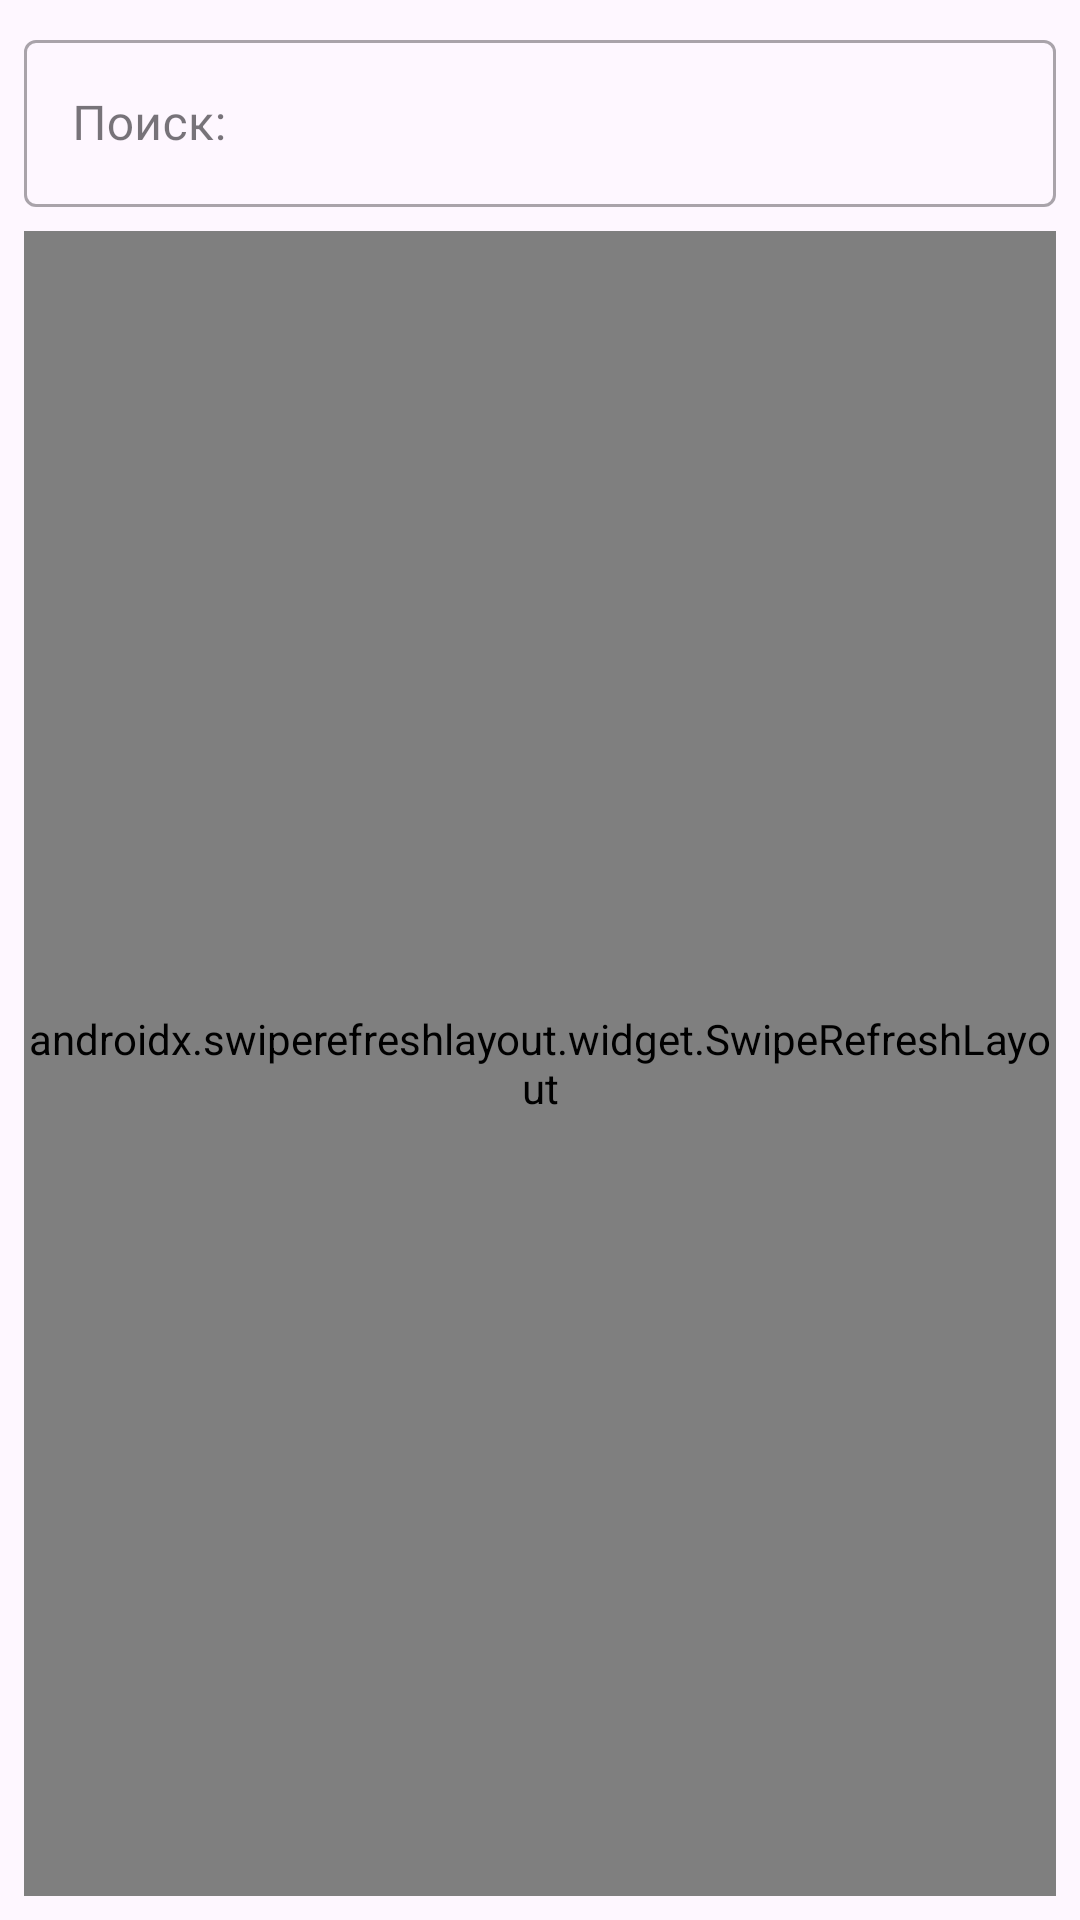

Android layout source for this screen:
<!-- AndroidManifest.xml: application theme Theme.ProductBrowser -->
<!-- res/layout/fragment_products_list.xml -->
<?xml version="1.0" encoding="utf-8"?>
<androidx.constraintlayout.widget.ConstraintLayout xmlns:android="http://schemas.android.com/apk/res/android"
    xmlns:app="http://schemas.android.com/apk/res-auto"
    xmlns:tools="http://schemas.android.com/tools"
    android:layout_width="match_parent"
    android:layout_height="match_parent"
    tools:context=".ui.fragments.ProductsListFragment">

    <com.google.android.material.textfield.TextInputLayout
        android:id="@+id/searchTextInputLayout"
        style="@style/Widget.MaterialComponents.TextInputLayout.OutlinedBox"
        android:layout_width="0dp"
        android:layout_height="wrap_content"
        android:hint="@string/search_text"
        android:layout_margin="@dimen/base_margin_for_products_list_views"
        app:layout_constraintStart_toStartOf="parent"
        app:layout_constraintEnd_toEndOf="parent"
        app:layout_constraintTop_toTopOf="parent">

        <com.google.android.material.textfield.TextInputEditText
            android:id="@+id/searchEditText"
            android:layout_width="match_parent"
            android:layout_height="wrap_content"
            android:lines="1"
            android:inputType="text"
            android:imeOptions="actionDone"
            android:selectAllOnFocus="true" />

    </com.google.android.material.textfield.TextInputLayout>

    <TextView
        style="@style/productFragmentMainText"
        android:id="@+id/textViewStub"
        android:layout_width="0dp"
        android:layout_height="wrap_content"
        android:text="@string/empty_search_message"
        android:textSize="@dimen/search_error_message_text_size"
        android:visibility="invisible"
        android:gravity="center"
        android:textColor="@color/material_dynamic_tertiary40"
        app:layout_constraintTop_toBottomOf="@+id/searchTextInputLayout"
        app:layout_constraintEnd_toEndOf="parent"
        app:layout_constraintStart_toStartOf="parent"
        app:layout_constraintBottom_toBottomOf="parent"
        tools:text="@string/empty_search_message"/>

    <androidx.swiperefreshlayout.widget.SwipeRefreshLayout
        android:id="@+id/swipeRefresh"
        android:layout_width="match_parent"
        android:layout_height="0dp"
        android:layout_margin="@dimen/base_margin_for_products_list_views"
        app:layout_constraintBottom_toBottomOf="parent"
        app:layout_constraintEnd_toEndOf="parent"
        app:layout_constraintStart_toStartOf="parent"
        app:layout_constraintTop_toBottomOf="@+id/searchTextInputLayout">

        <androidx.recyclerview.widget.RecyclerView
            android:id="@+id/recyclerViewProducts"
            android:layout_width="match_parent"
            android:layout_height="0dp"
            android:visibility="visible"
            app:layout_constraintBottom_toBottomOf="parent"
            app:layout_constraintEnd_toEndOf="parent"
            app:layout_constraintStart_toStartOf="parent"
            app:layout_constraintTop_toBottomOf="@+id/searchTextInputLayout" />
    </androidx.swiperefreshlayout.widget.SwipeRefreshLayout>

    <ProgressBar
        android:id="@+id/progressBar"
        style="?android:indeterminateProgressStyle"
        android:layout_width="wrap_content"
        android:layout_height="wrap_content"
        android:layout_gravity="center"
        android:visibility="gone"
        app:layout_constraintBottom_toBottomOf="parent"
        app:layout_constraintEnd_toEndOf="parent"
        app:layout_constraintStart_toStartOf="parent"
        app:layout_constraintTop_toTopOf="parent" />

</androidx.constraintlayout.widget.ConstraintLayout>
<!-- resources referenced by this layout -->
<resources>
  <dimen name="base_margin_for_products_list_views">8dp</dimen>
  <dimen name="search_error_message_text_size">30sp</dimen>
  <string name="empty_search_message">Ничего не найдено, попробуйте снова</string>
  <string name="search_text">Поиск:</string>
  <style name="productFragmentMainText">
          <item name="android:layout_marginTop">@dimen/product_fragment_main_text_margin_top</item>
          <item name="android:layout_marginBottom">@dimen/product_fragment_main_text_margin_bottom</item>
          <item name="android:layout_marginStart">@dimen/product_fragment_main_text_margin_start</item>
          <item name="android:layout_marginEnd">@dimen/product_fragment_main_text_margin_end</item>
      </style>
  <style name="Theme.ProductBrowser" parent="Base.Theme.ProductBrowser" />
  <dimen name="product_fragment_main_text_margin_top">5dp</dimen>
  <dimen name="product_fragment_main_text_margin_bottom">5dp</dimen>
  <dimen name="product_fragment_main_text_margin_start">32dp</dimen>
  <dimen name="product_fragment_main_text_margin_end">32dp</dimen>
  <style name="Base.Theme.ProductBrowser" parent="Theme.Material3.DayNight.NoActionBar">
          
          
      </style>
</resources>
